13-way image classification set "dataset-2" from GitHub (Princessleya555/BalanceIOT); label vocabulary: banane, carotte, carrot, champignon, citron, clementine, fraise, mais, poire, poivron, radis, tomate, tomate cerise.

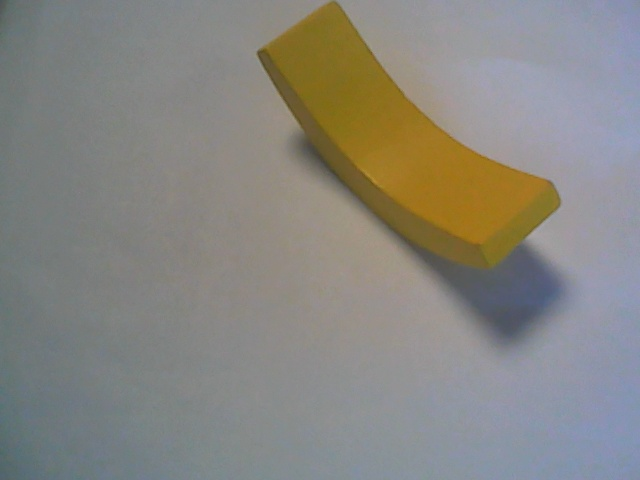
Label: banane

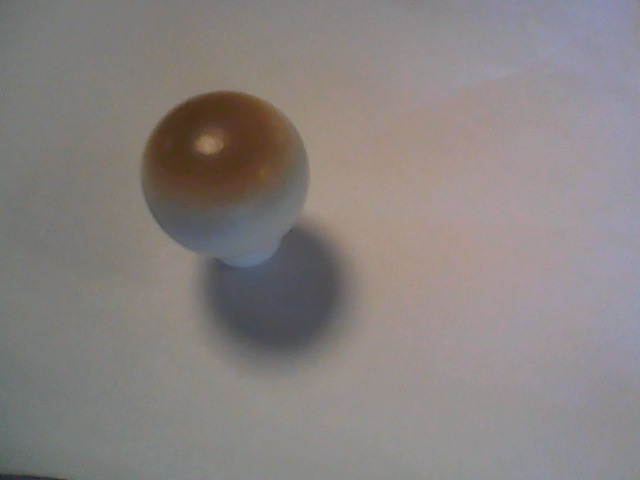
Label: champignon

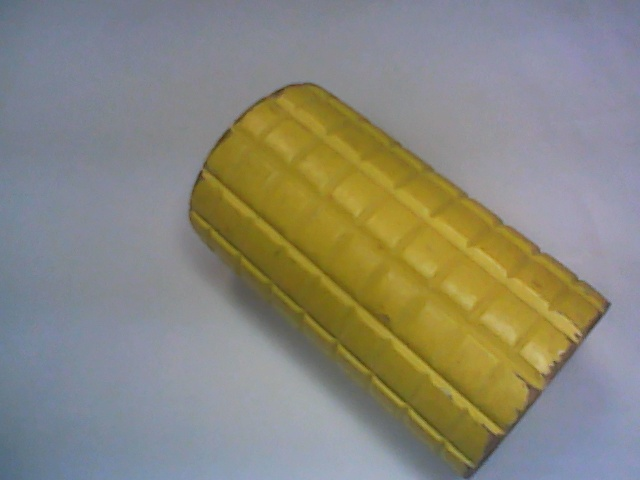
Label: mais

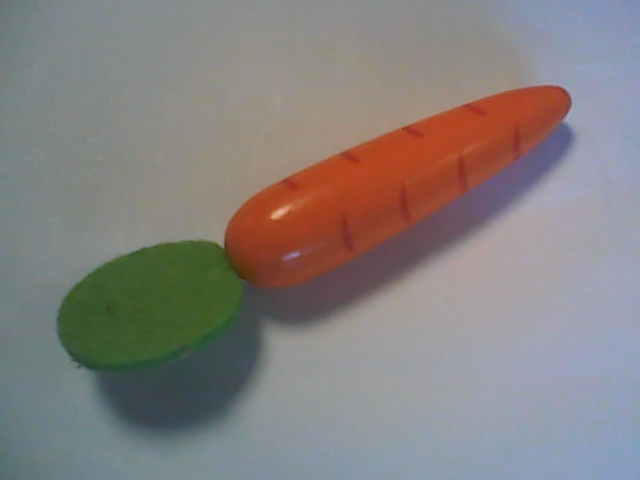
Label: carotte

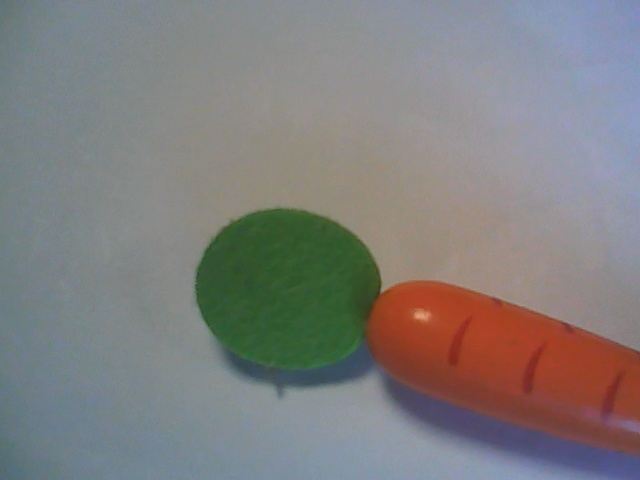
Label: carrot

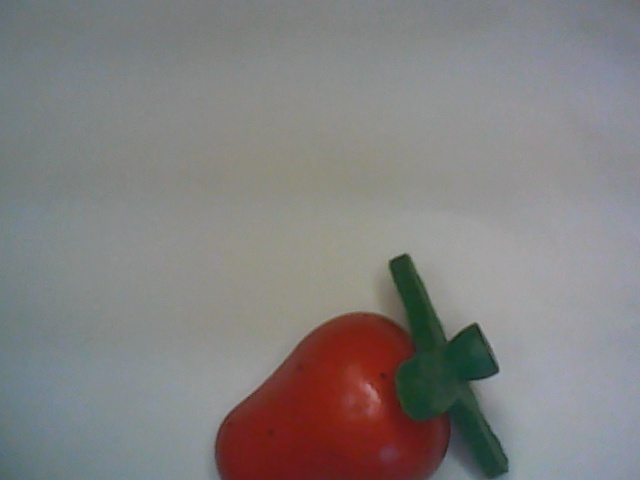
Label: fraise
